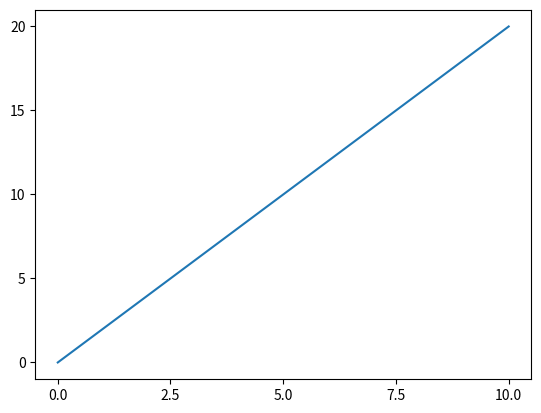

Recreate this plot in Python.
#!/usr/bin/python
#coding: utf-8

import matplotlib.pyplot as plt
import numpy as np

x = np.arange(0, 11, 1)

plt.plot(x, x * 2)
# 获取当前的坐标轴
ax = plt.gca()
# 设置平均分成20格
ax.locator_params(nbins = 5)

plt.show()